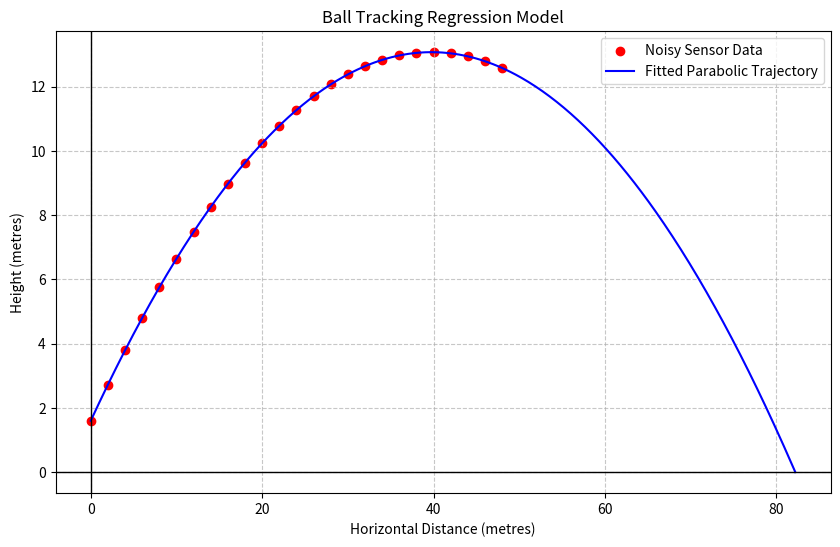

Python code for this plot:
import numpy as np
import matplotlib.pyplot as plt

def main():
    x_data = [0, 2, 4, 6, 8, 10, 12, 14, 16, 18, 20, 22, 24, 26, 28, 30, 32, 34, 36, 38, 40, 42, 44, 46, 48]
    y_data = [1.60000, 2.72566, 3.79325, 4.80277, 5.75421, 6.64758, 7.48287, 8.26009, 8.97923, 
              9.64030, 10.24330, 10.78822, 11.27507, 11.70385, 12.07455, 12.38717, 12.64173, 
              12.83821, 12.97661, 13.05694, 13.07920, 13.04338, 12.94949, 12.79752, 12.58748]
    
    X = []
    for x in x_data:
        X.append([1, x, x**2])
    
    X_matrix = np.array(X)
    Y_matrix = np.array(y_data)
    
    X_T = X_matrix.transpose()
    X_T_X = np.dot(X_T, X_matrix)
    X_T_X_inv = np.linalg.inv(X_T_X)
    X_T_Y = np.dot(X_T, Y_matrix)
    
    beta = np.dot(X_T_X_inv, X_T_Y)
    
    c = beta[0]
    b = beta[1]
    a = beta[2]
    
    print(f"Parabolic Equation: y = {a:.5f}x^2 + {b:.5f}x + {c:.5f}")
    
    initial_height = c
    print(f"\na) The height from which the ball left the player's hand: {initial_height:.5f} metres")
    
    discriminant = (b**2) - (4 * a * c)
    root1 = (-b + np.sqrt(discriminant)) / (2 * a)
    root2 = (-b - np.sqrt(discriminant)) / (2 * a)
    
    range_estimate = root1 if root1 > 0 else root2
    print(f"b) Estimated range of the ball: {range_estimate:.5f} metres")

    x_curve = np.linspace(min(x_data), range_estimate, 500)
    y_curve = a * x_curve**2 + b * x_curve + c

    plt.figure(figsize=(10, 6))
    plt.scatter(x_data, y_data, color='red', label='Noisy Sensor Data')
    plt.plot(x_curve, y_curve, color='blue', label='Fitted Parabolic Trajectory')
    plt.title('Ball Tracking Regression Model')
    plt.xlabel('Horizontal Distance (metres)')
    plt.ylabel('Height (metres)')
    plt.axhline(0, color='black', linewidth=1)
    plt.axvline(0, color='black', linewidth=1)
    plt.legend()
    plt.grid(True, linestyle='--', alpha=0.7)
    plt.show()

if __name__ == "__main__":
    main()
